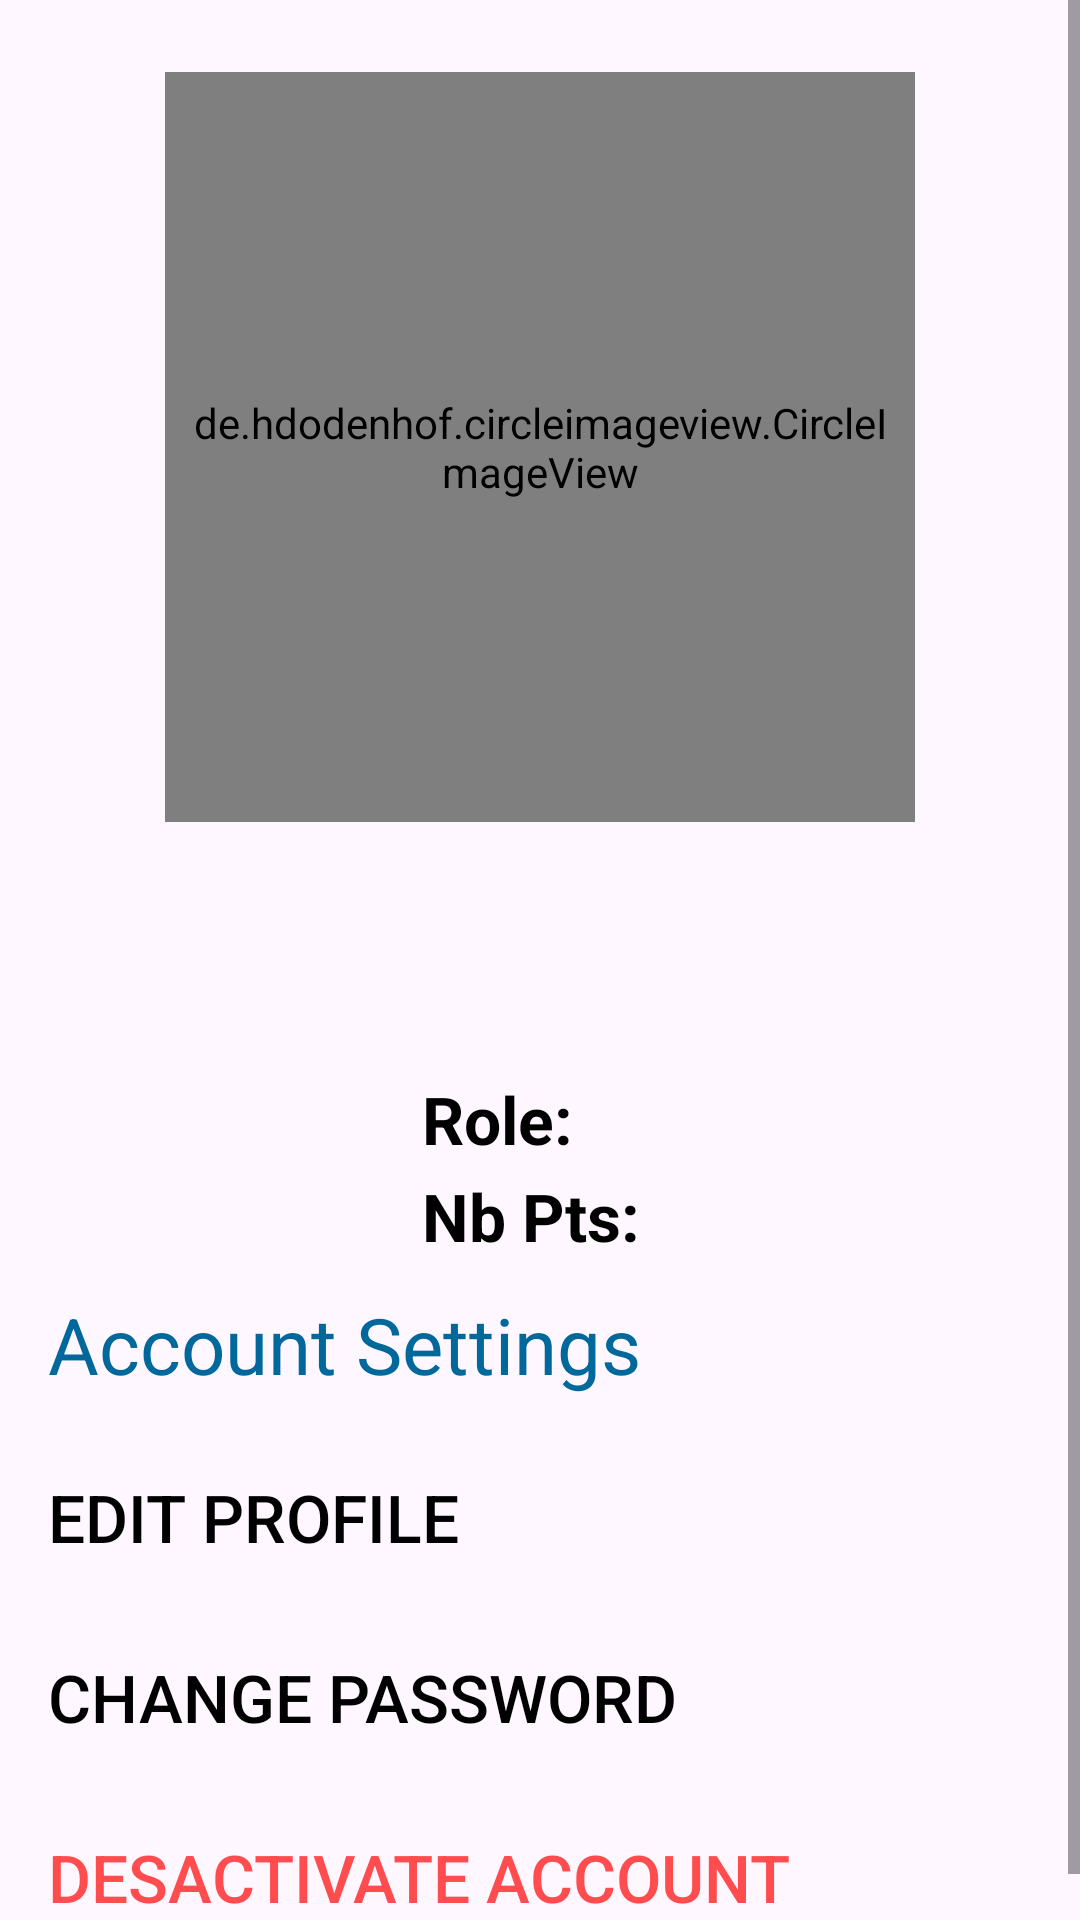

This screen was rendered from an Android layout file. Write that file and the resources it references.
<!-- AndroidManifest.xml: application theme Theme.AquaGuard -->
<!-- res/layout/profile_activity.xml -->
<?xml version="1.0" encoding="utf-8"?>
<ScrollView
    xmlns:android="http://schemas.android.com/apk/res/android"
    xmlns:app="http://schemas.android.com/apk/res-auto"
    xmlns:tools="http://schemas.android.com/tools"
    android:layout_width="match_parent"
    android:layout_height="match_parent">
    <RelativeLayout
        android:layout_width="match_parent"
        android:layout_height="match_parent">

        <androidx.appcompat.widget.Toolbar
            android:id="@+id/toolbar"
            android:layout_width="wrap_content"
            android:layout_height="?attr/actionBarSize"
            android:elevation="4dp"
            android:theme="@style/ThemeOverlay.AppCompat.ActionBar"
            android:layout_alignParentTop="true">

            <ImageButton
                android:id="@+id/btnBack"
                android:layout_width="wrap_content"
                android:layout_height="match_parent"
                android:src="@drawable/ic_back_arrow"
                android:background="@color/transparent"
                android:paddingStart="8dp"
                android:paddingEnd="8dp"
                android:layout_gravity="start|center_vertical"
                android:onClick="onBackClicked"
                android:layout_marginStart="8dp"
                app:tint="@color/lightBlue" />
        </androidx.appcompat.widget.Toolbar>

        <ImageView
            android:layout_width="match_parent"
            android:layout_height="match_parent"
            android:scaleType="centerCrop"
            android:src="@drawable/background_splash_screen"/>

        <de.hdodenhof.circleimageview.CircleImageView
            android:id="@+id/imageViewProfile"
            android:layout_width="250dp"
            android:layout_height="250dp"
            android:layout_centerHorizontal="true"
            android:layout_marginTop="24dp"
            android:padding="8dp" />

        <TextView
            android:id="@+id/textViewName"
            android:layout_width="wrap_content"
            android:layout_height="wrap_content"
            android:textStyle="bold"
            android:layout_marginTop="10dp"
            android:textColor="@color/black"
            android:textSize="26dp"
            android:layout_centerHorizontal="true"
            android:layout_below="@id/imageViewProfile"/>

        <LinearLayout
            android:layout_width="wrap_content"
            android:layout_height="wrap_content"
            android:orientation="vertical"
            android:id="@+id/bigLayout"
            android:layout_centerHorizontal="true"
            android:layout_below="@id/textViewName">

            <TextView
                android:id="@+id/textViewEmail"
                android:layout_width="wrap_content"
                android:layout_height="wrap_content"
                android:layout_below="@id/textViewName"
                android:layout_marginTop="10dp"
                android:textColor="@color/black"
                android:textSize="20dp" />

            <LinearLayout
                android:layout_width="wrap_content"
                android:layout_height="wrap_content"
                android:id="@+id/roleLayout"
                android:layout_below="@id/textViewEmail"
                android:orientation="horizontal">

                <TextView
                    android:layout_width="wrap_content"
                    android:layout_height="wrap_content"
                    android:text="Role: "
                    android:textStyle="bold"
                    android:textColor="@color/black"
                    android:textSize="22sp"/>

                <TextView
                    android:id="@+id/textViewRole"
                    android:layout_width="wrap_content"
                    android:layout_height="wrap_content"
                    android:textColor="@color/grey"
                    android:textSize="24sp" />
            </LinearLayout>

            <LinearLayout
                android:layout_width="wrap_content"
                android:layout_height="wrap_content"
                android:id="@+id/ptsLayout"
                android:layout_below="@id/roleLayout"
                android:orientation="horizontal">

                <TextView
                    android:layout_width="wrap_content"
                    android:layout_height="wrap_content"
                    android:text="Nb Pts: "
                    android:textStyle="bold"
                    android:textColor="@color/black"
                    android:textSize="22sp"/>

                <TextView
                    android:id="@+id/textViewPts"
                    android:layout_width="wrap_content"
                    android:layout_height="wrap_content"
                    android:textColor="@color/grey"
                    android:textSize="24sp" />
            </LinearLayout>

        </LinearLayout>

        <LinearLayout
            android:layout_width="match_parent"
            android:layout_height="match_parent"
            android:layout_below="@id/bigLayout"
            android:orientation="vertical"
            android:paddingStart="16dp">

            <TextView
                android:id="@+id/settings"
                android:layout_width="wrap_content"
                android:layout_height="wrap_content"
                android:layout_marginTop="10dp"
                android:layout_marginBottom="10dp"
                android:text="Account Settings"
                android:textColor="@color/darkBlue"
                android:textSize="26dp" />

            <Button
                android:id="@+id/btnEditProfile"
                android:layout_width="match_parent"
                android:layout_height="60dp"
                android:background="@color/transparent"
                android:gravity="start|center_vertical"
                android:paddingStart="0dp"
                android:text="Edit profile"
                android:textColor="@color/black"
                android:textSize="22sp" />

            <Button
                android:id="@+id/btnChangePassword"
                android:layout_width="match_parent"
                android:layout_height="60dp"
                android:background="@color/transparent"
                android:gravity="start|center_vertical"
                android:paddingStart="0dp"
                android:text="Change password"
                android:textColor="@color/black"
                android:textSize="22sp" />

            <Button
                android:id="@+id/btnDeleteAccount"
                android:layout_width="match_parent"
                android:layout_height="60dp"
                android:background="@color/transparent"
                android:gravity="start|center_vertical"
                android:paddingStart="0dp"
                android:layout_alignParentBottom="true"
                android:text="Desactivate Account"
                android:textColor="@color/red"
                android:textSize="22sp" />

        </LinearLayout>
    </RelativeLayout>
</ScrollView>
<!-- resources referenced by this layout -->
<resources>
  <color name="black">#FF000000</color>
  <color name="darkBlue">#00689B</color>
  <color name="grey">#74787A</color>
  <color name="lightBlue">#079ADE</color>
  <color name="red">#B0FF0000</color>
  <color name="transparent">#00FFFFFF</color>
  <style name="Theme.AquaGuard" parent="Base.Theme.AquaGuard" />
  <style name="Base.Theme.AquaGuard" parent="Theme.Material3.DayNight.NoActionBar">
          
           <item name="colorPrimary">@color/darkBlue</item>
      </style>
</resources>
